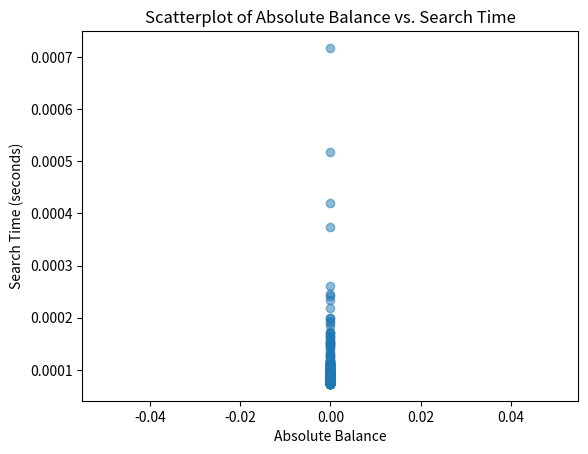

The matplotlib source for this figure:
import random
import time
import matplotlib.pyplot as plt

class Node:
    def __init__(self, key):
        self.key = key
        self.left = None
        self.right = None

class BSearchTree:
    def __init__(self):
        self.root = None

    def process(self, key, search=False):
        if search:
            return self.search(self.root, key)
        else:
            self.root = self.recurisve(self.root, key)
            return None

    def insert(self, node, key):
        if node is None:
            return Node(key)
        
        if key < node.key:
            node.left = self.insert(node.left, key)
        elif key > node.key:
            node.right = self.insert(node.right, key)

        pivotNnode = self.identify_pivot(node)
        if not pivotNode:
            print("Case 1: Pivot not detected")
        else:

            print("Case 2: Pivot detected and a anode was added to the shorter subtree")

        return node

    def search(self, node, key):
        if node is None or node.key == key:
            return node is not None
        
        if key < node.key:
            return self.search(node.left, key)
        else:
            return self.search(node.right, key)
    
    #used chatgpt for these two fucntions
    def measure_balance(self):
        return self.measure_balance_recursive(self.root)
    
    def measure_balance_recursive(self, node):
        if node is None:
            return 0
        
        left_height = self.measure_balance_recursive(node.left)
        right_height = self.measure_balance_recursive(node.right)
        
        return abs(left_height - right_height)
    
    def identify_pivot(self, node):
        left_height = self.measure_balance_recursive(node.left)
        right_height = self.measure_balance_recursive(node.right)
        if abs(left_height - right_height) > 1:
            return node
        else:
            return None


def generate_search_tasks():
    tasks = []
    integers = list(range(1, 1001))
    for _ in range(1000):
        random.shuffle(integers)
        tasks.append(integers.copy())
    return tasks



def measure_performance(tree, tasks):
    search_times = []
    max_balances = []
    for task in tasks:
        start_time = time.time()
        for integer in task:
            tree.process(integer, search=True)
        end_time = time.time()
        search_time = end_time - start_time
        balance = tree.measure_balance()
        search_times.append(search_time)
        max_balances.append(balance)
    return search_times, max_balances

if __name__ == "__main__":
    bst = BSearchTree()
    tasks = generate_search_tasks()
    search_times, max_balances = measure_performance(bst, tasks)

    plt.scatter(max_balances, search_times, alpha=0.5)
    plt.title('Scatterplot of Absolute Balance vs. Search Time')
    plt.xlabel('Absolute Balance')
    plt.ylabel('Search Time (seconds)')
    plt.show()


